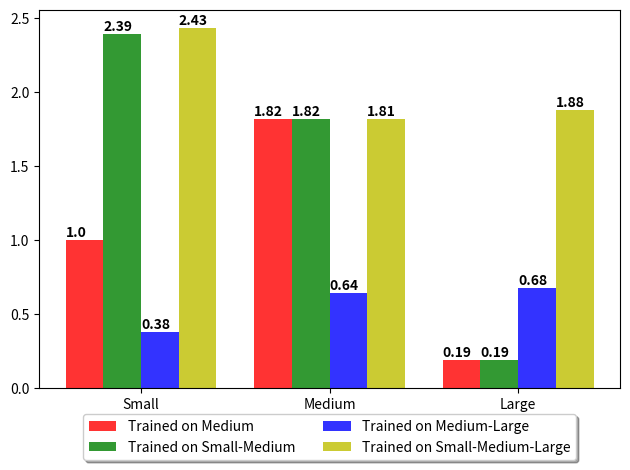

This figure's Python source:
import matplotlib.pyplot as plt
import numpy as np

avgStdCalib = [ [240290, 239479, 244412, 239221, 239722],
                [298248, 239479, 299696, 301184, 298872], 
                [4745410, 4768022, 4763633, 4800159, 4768614]
              ]
avgMCalib = [  [239424, 237995, 240378, 240361, 241050],
               [157382, 157398, 158831, 158831, 158102],
               [25040263, 24979413, 25157968, 25088769, 25318874]
            ]
avgSMCalib = [ [101424, 99248, 99177, 101288, 102347],
               [157815, 158033, 158510, 158650, 157161],
               [25024178, 25222631, 25263261, 25110657, 24977593]
             ]
avgMLCalib = [ [507779, 664339, 674933, 666679, 668026],
               [416656, 431973, 450056, 435412, 508915],
               [6945645, 6884476, 7045431, 7080790, 7175057]
             ]
avgSMLCalib = [ [98349, 98583, 99478, 98912, 98906],
                [158210, 158106, 159141, 158292, 158410],
                [2529428, 2530433, 2548801, 2544966, 2556094]
              ]
stdCalib = [np.sum(avgStdCalib[0])/5.0, 
            np.sum(avgStdCalib[1])/5.0,
            np.sum(avgStdCalib[2])/5.0]

mCalib =  (stdCalib[0]/(np.sum(avgMCalib[0])/5.0),
            stdCalib[1]/(np.sum(avgMCalib[1])/5.0), 
            stdCalib[2]/(np.sum(avgMCalib[2])/5.0))
smCalib = (stdCalib[0]/(np.sum(avgSMCalib[0])/5.0),
            stdCalib[1]/(np.sum(avgSMCalib[1])/5.0),
            stdCalib[2]/(np.sum(avgSMCalib[2])/5.0))
mlCalib = (stdCalib[0]/(np.sum(avgMLCalib[0])/5.0),
            stdCalib[1]/(np.sum(avgMLCalib[1])/5.0),
            stdCalib[2]/(np.sum(avgMLCalib[2])/5.0))
smlCalib = (stdCalib[0]/(np.sum(avgSMLCalib[0])/5.0),
            stdCalib[1]/(np.sum(avgSMLCalib[1])/5.0),
            stdCalib[2]/(np.sum(avgSMLCalib[2])/5.0))
# data to plot
n_groups = 3

# create plot
fig, ax = plt.subplots()
index = np.arange(n_groups)
bar_width = 0.2
opacity = 0.8

rects1 = plt.bar(index, mCalib, bar_width,
alpha=opacity,
color='r',
label='Trained on Medium')

rects2 = plt.bar(index + bar_width, smCalib, bar_width,
alpha=opacity,
color='g',
label='Trained on Small-Medium')

rects3 = plt.bar(index + bar_width*2, mlCalib, bar_width,
alpha=opacity,
color='b',
label='Trained on Medium-Large')

rects4 = plt.bar(index + bar_width*3, smlCalib, bar_width,
alpha=opacity,
color='y',
label='Trained on Small-Medium-Large')

for i, v in enumerate(mCalib):
   ax.text(i-0.1, v+0.05, str(round(v,2)), color='black', va='center', fontweight='bold'    )
for i, v in enumerate(smCalib):
   ax.text(i+bar_width-0.1, v+0.05, str(round(v,2)), color='black', va='center', fontweight='bold')

for i, v in enumerate(mlCalib):
   ax.text(i+bar_width*2-0.1, v+0.05, str(round(v,2)), color='black', va='center', fontweight='bold')

for i, v in enumerate(smlCalib):
  ax.text(i+bar_width*3-0.1, v+0.05, str(round(v,2)), color='black', va='center', fontweight='bold')

plt.xticks(index + bar_width*1.5, ('Small', 'Medium', 'Large'))
ax.legend(loc='upper center', bbox_to_anchor=(0.5, -0.05), shadow=True, ncol    =2)


plt.tight_layout()
plt.savefig("LocVolCalibAll.png")
plt.show()
